Run: headless pygame with SDL's dummy video driver; simulated clock (each Clock.tick advances the game by its frame time, no real sleeping); random seed 0; keys injected as events and as key.get_pressed() state; no mouse input.
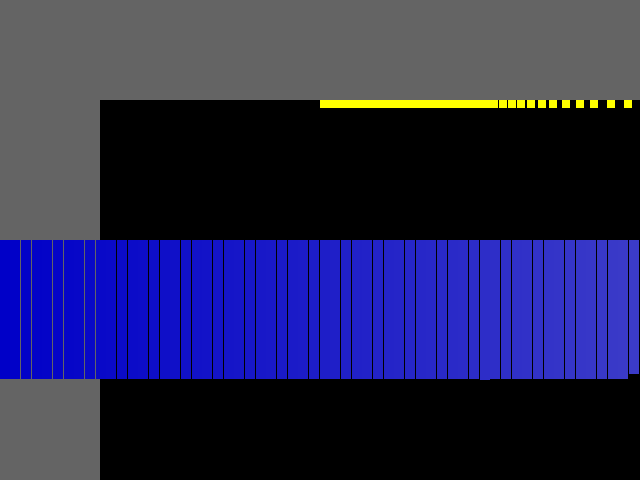
Frame 1 of 2 · flips 1–60 · no input
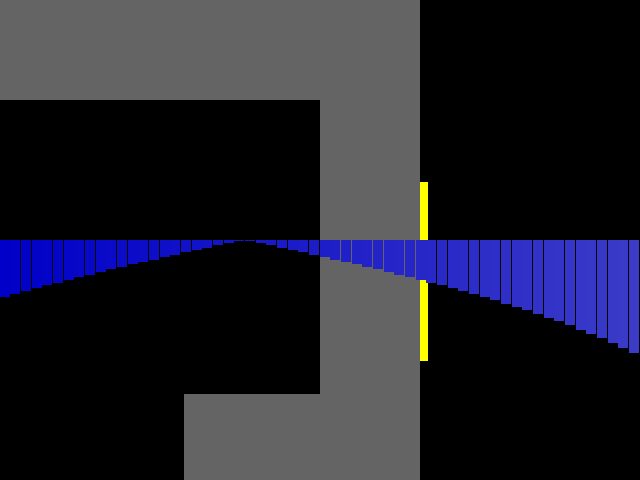
Frame 2 of 2 · flips 61–180 · tapped SPACE, RETURN · held RIGHT (→), D

The pygame program that drew these frames:

import sys

import random
import pygame
import math
from pygame.locals import *

pygame.init()

fps = 60
fpsClock = pygame.time.Clock()

width, height = 640, 480
screen = pygame.display.set_mode((width, height))

global_x = 0
global_y = 0


resolution = 4
#colours
RED = (255, 0, 0)
class player:
    def __init__(self):
        self.speed = 10
        self.x = width/2
        self.y = height/2
        self.fov = 80
        self.direction = 0
p1 = player()
class object:
    def __init__(self, x, y, size_x, size_y):
        self.x = x
        self.y = y
        self.size_x = size_x
        self.size_y = size_y
        self.colour = (100, 100, 100)

    def get_rect(self):
        return pygame.Rect(self.x, self.y, self.size_x, self.size_y)
    def display(self):
        pygame.draw.rect(screen, self.colour, pygame.Rect(self.x + global_x, self.y + global_y, self.size_x, self.size_y))
class ray:
    def __init__(self, x, y, x_vel, y_vel):
        self.x = x
        self.y = y
        self.x_vel = x_vel
        self.y_vel = y_vel
        self.distance_x = 0
        self.distance_y = 0
        self.distance = 0

    def get_rect(self):
        return pygame.Rect(self.x, self.y, 10*resolution/5, 10*resolution/5)

    def display(self):
        pygame.draw.rect(screen, (255, 255, 0), pygame.Rect(self.x + global_x, self.y + global_y, 10*resolution/5, 10*resolution/5))




def create_level():
    global objects
    objects = []

    for x in range(10):
        objects.append(object(random.randint(0, 1000), random.randint(0, 1000), random.randint(100, 200), random.randint(100, 200)))

    for obj in objects.copy():
        if obj.x > p1.x + 100 or obj.x < p1.x - 300 or obj.y > p1.y + 100 or obj.y < p1.y - 280:
            pass
        else:
            objects.remove(obj)


    objects.append(object(0, 0, 1000, 100))
    objects.append(object(0, 0, 100, 1000))
    objects.append(object(0, 1000, 1100, 100))
    objects.append(object(1000, 0, 100, 1000))

def check_hitboxes(placex, placey):

    for obj in objects:
        if placex*-1 > obj.x - p1.x and placex*-1 < obj.x  + obj.size_x - p1.x and placey*-1 > obj.y - p1.y and placey*-1 < obj.y  + obj.size_y - p1.y:

            return False
    return True


def shoot_ray(direction):
    global global_x
    global global_y
    distance_x = 0
    distance_y = 0


    direction -= 90
    direction = direction * math.pi/180
    r1 = ray(global_x * -1 + p1.x, global_y * -1 + p1.y, math.cos(direction) * (2*resolution), math.sin(direction) * (2*resolution))

    moved = True
    while moved == True:

        for obj in objects:
            if r1.get_rect().colliderect(obj.get_rect()):
                moved = False
                while r1.get_rect().colliderect(obj.get_rect()):
                    r1.x -= r1.x_vel * 0.01
                    r1.y -= r1.y_vel * 0.01
                    r1.distance_x -= r1.x_vel * 0.01
                    r1.distance_y -= r1.y_vel * 0.01
                r1.display()

                r1.distance = math.sqrt((distance_x ** 2 + r1.distance_y ** 2))
                #print(r1.distance)


        if moved == True:
            r1.x += r1.x_vel
            r1.y += r1.y_vel
            r1.distance_x += r1.x_vel
            r1.distance_y += r1.y_vel
    rays.append(r1)






def get_input():
    global global_x
    global global_y


    keys_pressed = pygame.key.get_pressed()  # Gets all pressed keys

    if keys_pressed[pygame.K_a] and keys_pressed[
        pygame.K_w]:  # these check if you are trying to move diagonally, and if so reduce your speed to normal (speed/1.41)
        global_x += p1.speed / 1.41
        global_y += p1.speed / 1.41
        if check_hitboxes(global_x, global_y) == False:
            global_x -= p1.speed / 1.41
            global_y -= p1.speed / 1.41
    elif keys_pressed[pygame.K_a] and keys_pressed[pygame.K_s]:  # A+S
        global_x += p1.speed / 1.41
        global_y -= p1.speed / 1.41
        if check_hitboxes(global_x, global_y) == False:
            global_x -= p1.speed / 1.41
            global_y += p1.speed / 1.41
    elif keys_pressed[pygame.K_w] and keys_pressed[pygame.K_d]:  # W+D
        global_x -= p1.speed / 1.41
        global_y += p1.speed / 1.41
        if check_hitboxes(global_x, global_y) == False:
            global_x += p1.speed / 1.41
            global_y -= p1.speed / 1.41
    elif keys_pressed[pygame.K_d] and keys_pressed[pygame.K_s]:  # D+S
        global_x -= p1.speed / 1.41
        global_y -= p1.speed / 1.41
        if check_hitboxes(global_x, global_y) == False:
            global_x += p1.speed / 1.41
            global_y += p1.speed / 1.41


    else:
        if keys_pressed[pygame.K_a]:  # movement for only one key pressed
            global_x += p1.speed  # Move left
            if check_hitboxes(global_x, global_y) == False:
                global_x -= p1.speed

        if keys_pressed[pygame.K_d]:
            global_x -= p1.speed  # Move right
            if check_hitboxes(global_x, global_y) == False:
                global_x += p1.speed

        if keys_pressed[pygame.K_w]:
            global_y += p1.speed  # Move up
            if check_hitboxes(global_x, global_y) == False:
                global_y -= p1.speed

        if keys_pressed[pygame.K_s]:
            global_y -= p1.speed
            if check_hitboxes(global_x, global_y) == False:
                global_y += p1.speed
    if keys_pressed[pygame.K_LEFT]:
        p1.direction -= 2
    if keys_pressed[pygame.K_RIGHT]:
        p1.direction += 2

def render_3d_world():

    for i, ray in enumerate(rays):

        pygame.draw.rect(screen, (i, i, 200), pygame.Rect(i*width/len(rays), height/2, width/len(rays), (ray.distance / 10) * 10))

def display():
    global rays
    pygame.draw.rect(screen, RED, pygame.Rect(p1.x, p1.y, 5, 5))

    for object in objects:


        object.display()
    #pygame.draw.polygon(screen, (255, 0, 0),
                        #points=[(p1.x, p1.y), (p1.direction + 360, 100), (p1.direction + 360 + p1.fov, 100)])
    rays = []
    for i in range(round(p1.fov/resolution*3)):
        shoot_ray(p1.direction + i*resolution/3)
    render_3d_world()


create_level()
# Game loop.
while True:
    screen.fill((0, 0, 0))

    for event in pygame.event.get():
        if event.type == QUIT:
            pygame.quit()
            sys.exit()
    get_input()

    display()
    # Update.

    # Draw.

    pygame.display.flip()
    fpsClock.tick(fps)
